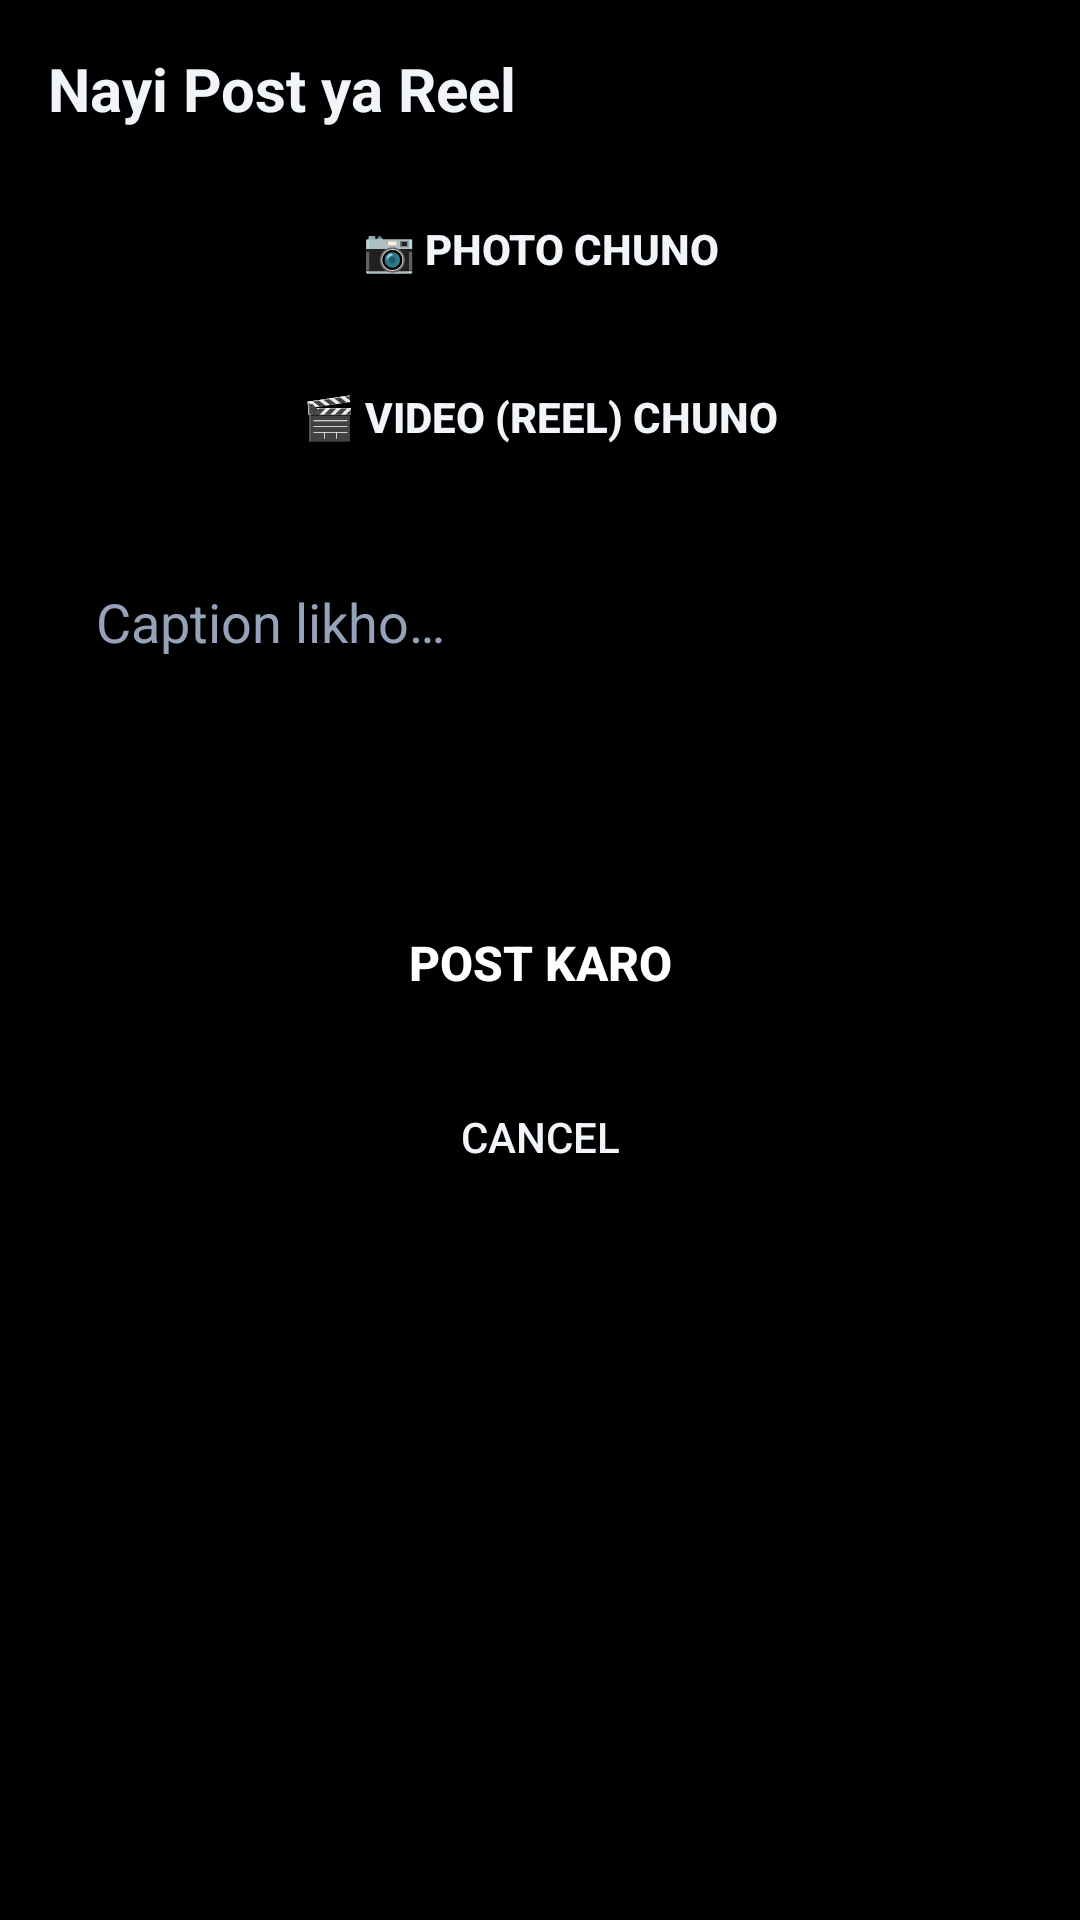

Reconstruct the res/layout file that produces this screen, plus the resources it refers to.
<!-- AndroidManifest.xml: application theme Theme.PicStory -->
<!-- res/layout/activity_create_post.xml -->
<?xml version="1.0" encoding="utf-8"?>
<ScrollView xmlns:android="http://schemas.android.com/apk/res/android"
    android:layout_width="match_parent"
    android:layout_height="match_parent"
    android:background="@color/background"
    android:fillViewport="true">

    <LinearLayout
        android:layout_width="match_parent"
        android:layout_height="wrap_content"
        android:orientation="vertical"
        android:padding="16dp">

        <TextView
            android:layout_width="wrap_content"
            android:layout_height="wrap_content"
            android:text="Nayi Post ya Reel"
            android:textColor="@color/textPrimary"
            android:textSize="20sp"
            android:textStyle="bold" />

        <ImageView
            android:id="@+id/ivPostPreview"
            android:layout_width="match_parent"
            android:layout_height="280dp"
            android:layout_marginTop="16dp"
            android:background="@drawable/edit_bg"
            android:scaleType="centerCrop"
            android:visibility="gone" />

        <VideoView
            android:id="@+id/vvPostPreview"
            android:layout_width="match_parent"
            android:layout_height="280dp"
            android:layout_marginTop="16dp"
            android:background="@drawable/edit_bg"
            android:visibility="gone" />

        <Button
            android:id="@+id/btnPickPhoto"
            android:layout_width="match_parent"
            android:layout_height="48dp"
            android:layout_marginTop="16dp"
            android:background="@drawable/edit_bg"
            android:text="📷 Photo Chuno"
            android:textColor="@color/textPrimary"
            android:textStyle="bold" />

        <Button
            android:id="@+id/btnPickVideo"
            android:layout_width="match_parent"
            android:layout_height="48dp"
            android:layout_marginTop="8dp"
            android:background="@drawable/edit_bg"
            android:text="🎬 Video (Reel) Chuno"
            android:textColor="@color/textPrimary"
            android:textStyle="bold" />

        <EditText
            android:id="@+id/etCaption"
            android:layout_width="match_parent"
            android:layout_height="100dp"
            android:layout_marginTop="16dp"
            android:background="@drawable/edit_bg"
            android:gravity="top"
            android:hint="Caption likho…"
            android:inputType="textMultiLine|textCapSentences"
            android:padding="16dp"
            android:textColor="@color/textPrimary"
            android:textColorHint="@color/textSecondary" />

        <Button
            android:id="@+id/btnPost"
            android:layout_width="match_parent"
            android:layout_height="52dp"
            android:layout_marginTop="16dp"
            android:background="@drawable/btn_primary"
            android:text="Post Karo"
            android:textColor="@color/white"
            android:textSize="16sp"
            android:textStyle="bold" />

        <Button
            android:id="@+id/btnCancel"
            android:layout_width="match_parent"
            android:layout_height="48dp"
            android:layout_marginTop="8dp"
            android:background="@drawable/edit_bg"
            android:text="Cancel"
            android:textColor="@color/textPrimary" />
    </LinearLayout>
</ScrollView>
<!-- resources referenced by this layout -->
<resources>
  <color name="background">#000000</color>
  <color name="textPrimary">#F1F5F9</color>
  <color name="textSecondary">#94A3B8</color>
  <color name="white">#FFFFFF</color>
  <style name="Theme.PicStory" parent="android:Theme.Material.NoActionBar">
          <item name="android:windowBackground">@color/background</item>
          <item name="android:colorPrimary">@color/colorPrimary</item>
          <item name="android:colorPrimaryDark">@color/colorPrimaryDark</item>
          <item name="android:colorAccent">@color/colorAccent</item>
          <item name="android:textColorPrimary">@color/textPrimary</item>
          <item name="android:textColorSecondary">@color/textSecondary</item>
          <item name="android:windowLightStatusBar">false</item>
      </style>
  <color name="colorPrimary">#7C3AED</color>
  <color name="colorPrimaryDark">#5B21B6</color>
  <color name="colorAccent">#FBBF24</color>
</resources>
